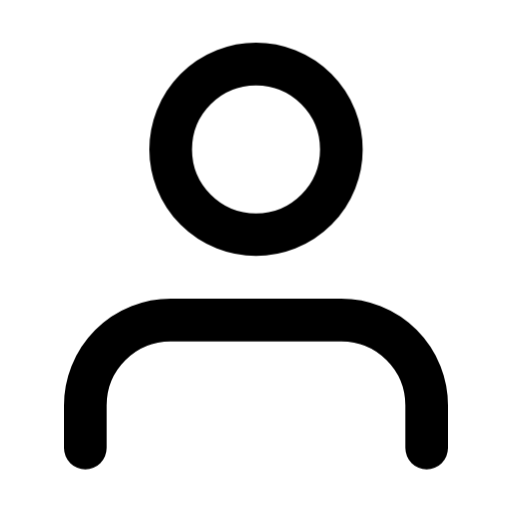
t = 0.00 s
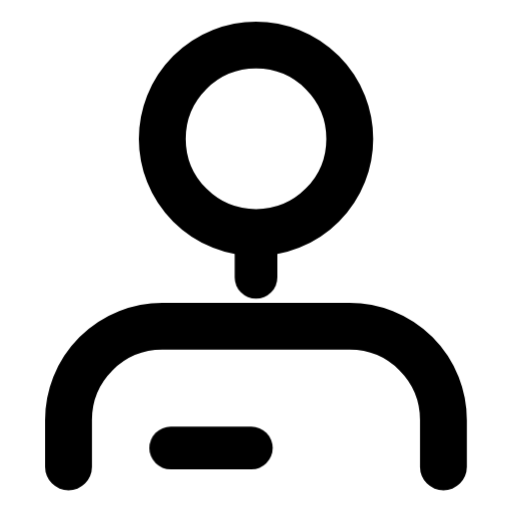
t = 0.25 s
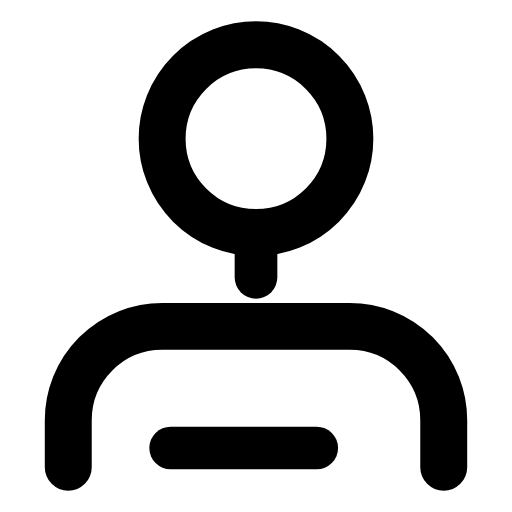
t = 0.50 s
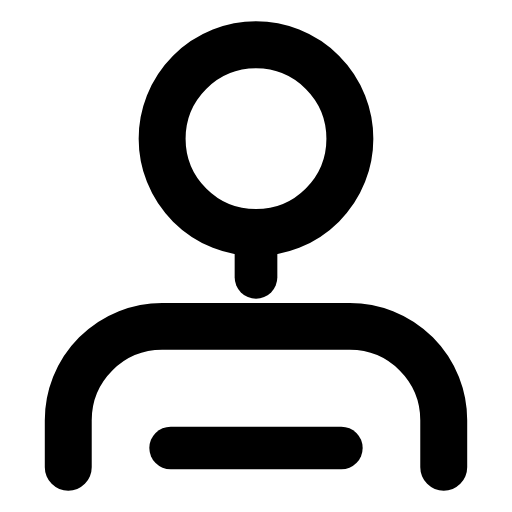
t = 0.75 s
t = 1.00 s: frame unchanged from t = 0.75 s, image omitted

The animated SVG that drew these frames (rendered in a browser with its animation timeline set to each time). Animation: 1 CSS @keyframes rule; one cycle of 1.00 s.

<?xml version="1.0" encoding="UTF-8"?>
<svg xmlns="http://www.w3.org/2000/svg" viewBox="0 0 24 24" fill="none" stroke="currentColor" stroke-width="2" stroke-linecap="round" stroke-linejoin="round">
    <style>
        .profile {
            transform-origin: center;
            transition: all 0.3s ease;
        }
        svg:hover .profile {
            transform: scale(1.1);
        }
        .details {
            stroke-dasharray: 10;
            stroke-dashoffset: 10;
            transition: all 0.3s ease;
        }
        svg:hover .details {
            animation: write 1s ease-out forwards;
        }
        @keyframes write {
            to { stroke-dashoffset: 0; }
        }
    </style>
    <path class="profile" d="M20 21v-2a4 4 0 0 0-4-4H8a4 4 0 0 0-4 4v2"/>
    <circle class="profile" cx="12" cy="7" r="4"/>
    <line class="details" x1="8" y1="21" x2="16" y2="21"/>
    <line class="details" x1="12" y1="11" x2="12" y2="13"/>
</svg>
